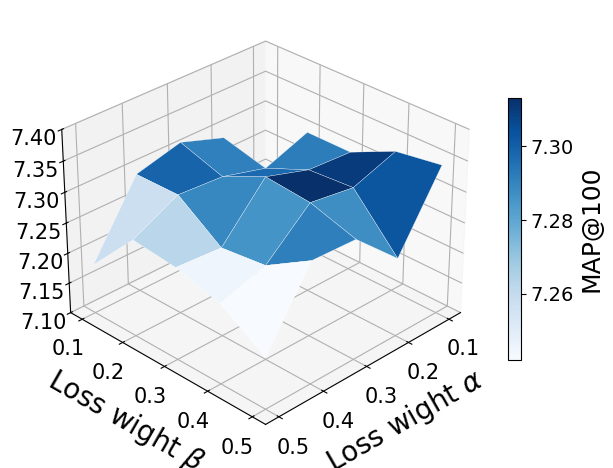

Write Python code to recreate this figure. (Note: this script raises an exception after producing the figure.)
import matplotlib.pyplot as plt
from mpl_toolkits.mplot3d import Axes3D
import numpy as np

# 设置字体为 Times New Roman和字号14
plt.rcParams['font.family'] = 'Times New Roman'
plt.rcParams['font.size'] = 14

# 定义 alpha 和 beta 的值
alpha_values = [0.1, 0.2, 0.3, 0.4, 0.5]
beta_values = [0.1, 0.2, 0.3, 0.4, 0.5]

# 创建 alpha 和 beta 的网格
alpha, beta = np.meshgrid(alpha_values, beta_values)

# 生成示例数据，替换为你的实际数据
hits = np.array([
    [7.1585, 7.297833333, 7.2978, 7.332266667, 7.343633333],  # alpha=0.1
    [7.288833333, 7.271133333, 7.302333333, 7.307533333, 7.228333333],  # alpha=0.2
    [7.313933333, 7.291133333, 7.325033333, 7.318233333, 7.295633333],  # alpha=0.3
    [7.295, 7.295966667, 7.245633333, 7.253966667, 7.298766667],  # alpha=0.4
    [7.180866667, 7.258533333, 7.2509, 7.2308, 7.1838]   # alpha=0.5
])


# 创建三维图形
fig = plt.figure()
ax = fig.add_subplot(111, projection='3d')

# 绘制三维平面图，设置颜色映射为 'Blues'
surface = ax.plot_surface(beta, alpha, hits, cmap='Blues', edgecolor='white', linewidth=0.2)

# 添加颜色条，并设置相对长度为0.8（可以根据需要调整）
colorbar = fig.colorbar(surface, label='Hits@100', shrink=0.6)
colorbar.ax.set_ylabel('MAP@100', fontsize=18)
# 调整整个图的角度，设置仰角为30度，方位角为45度（可以根据需要调整）
ax.view_init(elev=30, azim=45)
# 设置图形标题和轴标签
# ax.set_title('Alpha, Beta vs Hits')
ax.set_xlabel('Loss wight $\\alpha$', fontsize=20, labelpad=10)
ax.set_ylabel('Loss wight $\\beta$', fontsize=20, labelpad=10)
# ax.set_zlabel('Hits@100')


# 设置坐标轴刻度间隔为0.1
ax.set_xticks(np.arange(0.1, 0.6, 0.1))
ax.set_yticks(np.arange(0.1, 0.6, 0.1))
ax.set_zticks(np.arange(7.10, 7.40, 0.05))

# 设置坐标轴字体大小
ax.tick_params(axis='x', labelsize=15)  # x轴刻度字体大小
ax.tick_params(axis='y', labelsize=15)  # y轴刻度字体大小
ax.tick_params(axis='z', labelsize=15)  # x轴刻度字体大小



plt.tight_layout()

plt.savefig("../pics/3d_map100.pdf", dpi=1000, bbox_inches='tight')
plt.show()
